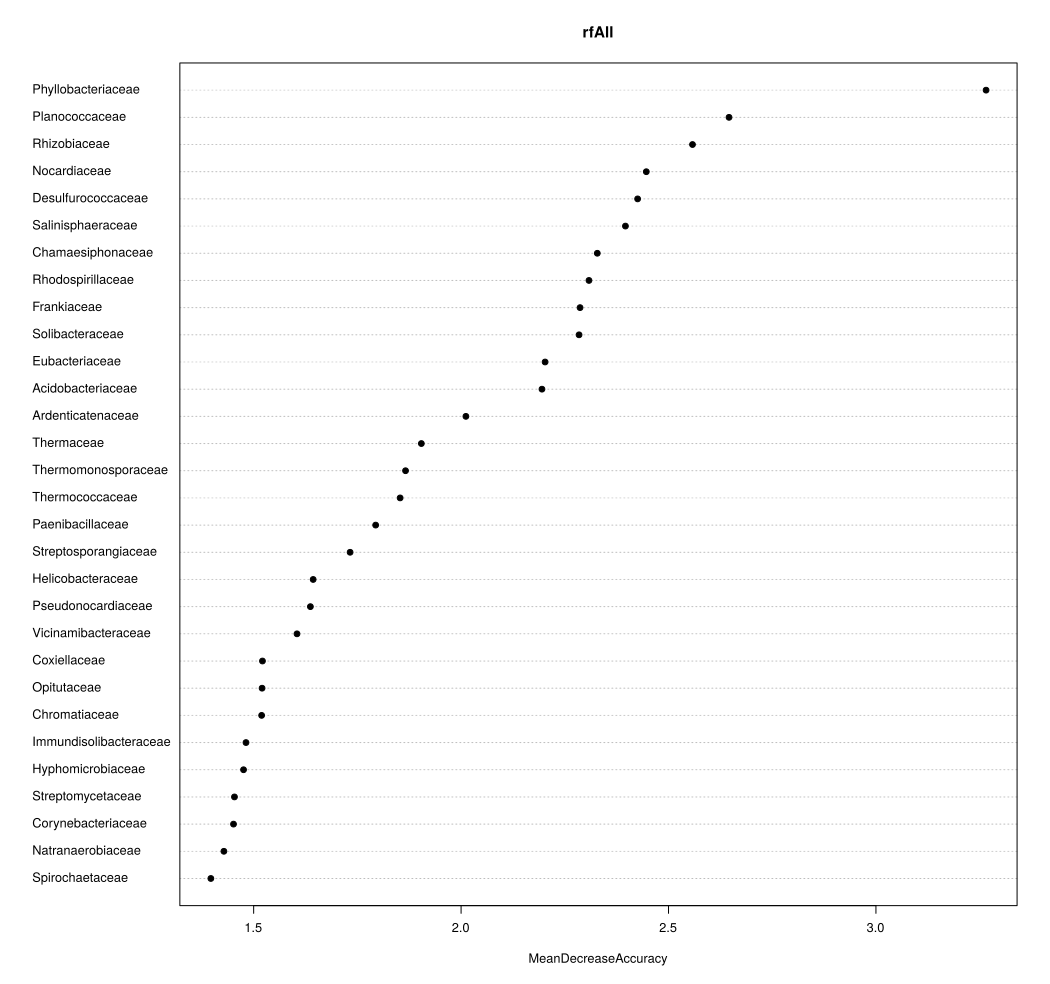

The file beside this chart, header and first rows:
, X1, X2, MeanDecreaseAccuracy, MeanDecreaseGini
Pseudomonadaceae, -0.8682, -2.179, -2.156, 0.2011
Enterobacteriaceae, -1.608, -1.591, -2.03, 0.1987
Erwiniaceae, -2.748, -0.2746, -2.337, 0.1559
Morganellaceae, -1.028, -2.519, -2.386, 0.1749
Yersiniaceae, 2.207, -0.9805, 0.7413, 0.2036
Pectobacteriaceae, 0.159, -1.671, -1.264, 0.1731
Hafniaceae, -0.4293, -1.591, -1.497, 0.09418
Budviciaceae, 1.586, -1.338, 0.372, 0.09004
Legionellaceae, -1.449, -1.583, -2.133, 0.181
Coxiellaceae, 2.419, -0.0611, 1.521, 0.08089
Alteromonadaceae, -2.884, -2.882, -3.828, 0.1784
Pseudoalteromonadaceae, -0.5581, -1.755, -1.264, 0.1823
Shewanellaceae, -0.7896, -2.356, -1.908, 0.197
Colwelliaceae, -0.6808, 0.9244, 0.0656, 0.1032
Xanthomonadaceae, 1.011, -2.209, -0.7578, 0.2139
Vibrionaceae, 1.326, -2.164, -0.5787, 0.1942
Aeromonadaceae, 2.102, -0.9959, 0.6508, 0.1918
Alcanivoracaceae, -2.55, -3.247, -4.215, 0.07799
Halomonadaceae, 0.1875, 0.963, 0.6617, 0.1784
Saccharospirillaceae, 0.632, -0.4445, 0.3232, 0.0931
Oceanospirillaceae, -1.451, -1.564, -1.967, 0.1511
Cellvibrionaceae, -1.315, -0.2301, -0.9401, 0.1656
Halieaceae, -0.03783, -2.461, -1.374, 0.08793
Spongiibacteraceae, -1.219, -2.872, -2.857, 0.08323
Francisellaceae, 1.033, -0.04843, 0.9544, 0.1151
Piscirickettsiaceae, 3.843, -2.982, 0.8864, 0.1851
Chromatiaceae, 3.323, -0.915, 1.519, 0.1669
Ectothiorhodospiraceae, -1.297, -0.6867, -1.077, 0.1393
Halothiobacillaceae, -0.627, -2.653, -1.969, 0.05347
Acidiferrobacteraceae, 1.707, -2.615, -0.5159, 0.03851
Pasteurellaceae, -0.6361, -1.821, -1.452, 0.1758
Candidatus.Paracaedibacteraceae, -2.092, -0.7069, -1.481, 0.1061
Caedimonadaceae, -1, -1, -1.414, 0.006873
Pelagibacteraceae, 2.25, -0.7419, 1.004, 0.1193
Rhizobiaceae, 4.728, -1.059, 2.558, 0.2101
Bradyrhizobiaceae, 2.522, -1.948, 0.785, 0.2144
Methylobacteriaceae, 1.964, -0.1981, 1.072, 0.152
Phyllobacteriaceae, 4.496, 0.4742, 3.265, 0.148
Xanthobacteraceae, 2.336, -0.768, 1.266, 0.09071
Hyphomicrobiaceae, 2.515, -0.3317, 1.476, 0.1157
Beijerinckiaceae, 1.63, 0.0898, 1.394, 0.05616
Brucellaceae, 1.379, 0.3479, 0.9201, 0.0965
Aurantimonadaceae, -2.589, -0.9784, -2.366, 0.06138
Chelatococcaceae, -1.178, 1.016, -0.03775, 0.07187
Rhodobacteraceae, -1.332, -0.7817, -1.41, 0.1876
Acetobacteraceae, -0.3674, -0.7638, -0.7292, 0.1646
Rhodospirillaceae, 4.497, -1.599, 2.308, 0.1915
Sphingomonadaceae, -1.61, -2.15, -2.397, 0.1863
Erythrobacteraceae, 0.947, -1.281, -0.2057, 0.1378
Caulobacteraceae, 1.965, -1.787, 0.07229, 0.1499
Rickettsiaceae, 1.815, -1.17, 0.5553, 0.08434
Anaplasmataceae, 2.068, -0.6994, 0.8033, 0.1333
Burkholderiaceae, -1.43, -1.194, -1.873, 0.1915
Alcaligenaceae, -0.6856, -1.449, -1.205, 0.1978
Oxalobacteraceae, -1.771, -2.044, -2.378, 0.1889
Comamonadaceae, -0.2491, -1.966, -1.451, 0.1665
Neisseriaceae, -4.277, -3.128, -4.464, 0.1362
Zoogloeaceae, 1.279, -0.5103, 0.5575, 0.1274
Azonexaceae, 0.8316, 1.121, 1.081, 0.05521
Nitrosomonadaceae, 0.1596, -0.5973, -0.4054, 0.1451
... 292 more rows
